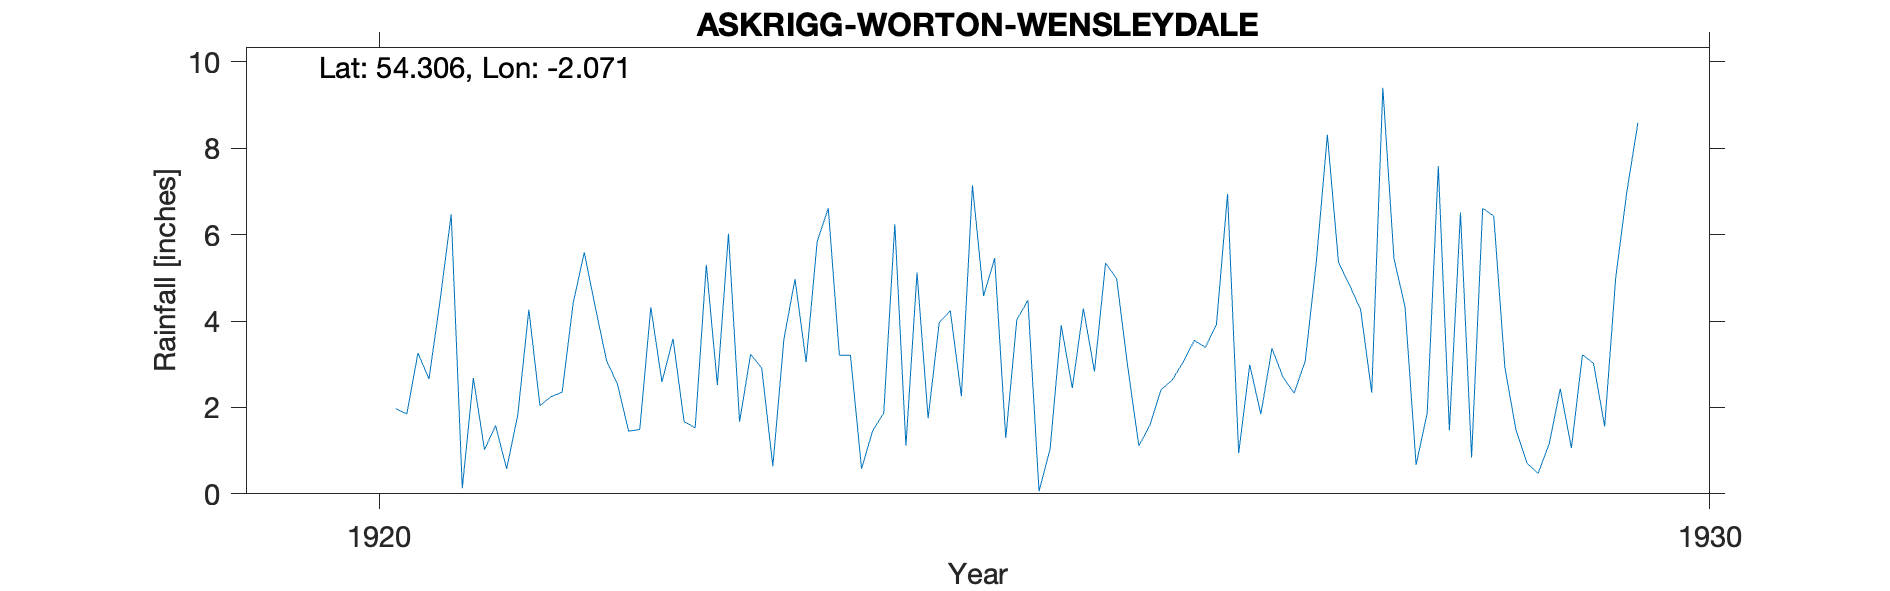

Source data for this figure (header and first rows):
ASKRIGG - WORTON, , , , , , , , , , , 
Grid ref, SD955901, Long, -2.071, Lat, 54.31, Elevation, 700, ft, , , 
Station no, RR6017, , , , , , , , , , 
, 1920, 1921, 1922, 1923, 1924, 1925, 1926, 1927, 1928, 1929, 1930
January, , 6.47, 5.59, 2.52, 3.21, 4.58, 4.98, 2.99, 9.40, 1.48, 
February, , 0.13, 4.31, 6.02, 0.58, 5.45, 2.94, 1.84, 5.45, 0.71, 
March, , 2.68, 3.09, 1.67, 1.46, 1.29, 1.11, 3.37, 4.33, 0.47, 
April, , 1.02, 2.53, 3.23, 1.87, 4.03, 1.59, 2.70, 0.67, 1.16, 
May, , 1.58, 1.45, 2.91, 6.24, 4.48, 2.41, 2.33, 1.87, 2.43, 
June, , 0.58, 1.49, 0.64, 1.11, 0.06, 2.63, 3.07, 7.59, 1.06, 
July, , 1.82, 4.32, 3.58, 5.12, 1.04, 3.05, 5.37, 1.47, 3.22, 
August, 1.97, 4.26, 2.59, 4.97, 1.75, 3.90, 3.55, 8.31, 6.51, 3.02, 
September, 1.85, 2.04, 3.59, 3.05, 3.96, 2.45, 3.39, 5.36, 0.84, 1.56, 
October, 3.26, 2.25, 1.67, 5.84, 4.24, 4.29, 3.92, 4.83, 6.61, 5.01, 
November, 2.66, 2.35, 1.53, 6.61, 2.26, 2.83, 6.94, 4.26, 6.43, 6.99, 
December, 4.48, 4.42, 5.30, 3.21, 7.14, 5.34, 0.94, 2.34, 2.93, 8.59, 
Total, , 29.60, 37.46, 44.25, 38.94, 39.74, 37.45, 46.77, 54.10, 35.70, 
TYRain_1920-1930_23_pt1/159, , , , , , , , , , , 
